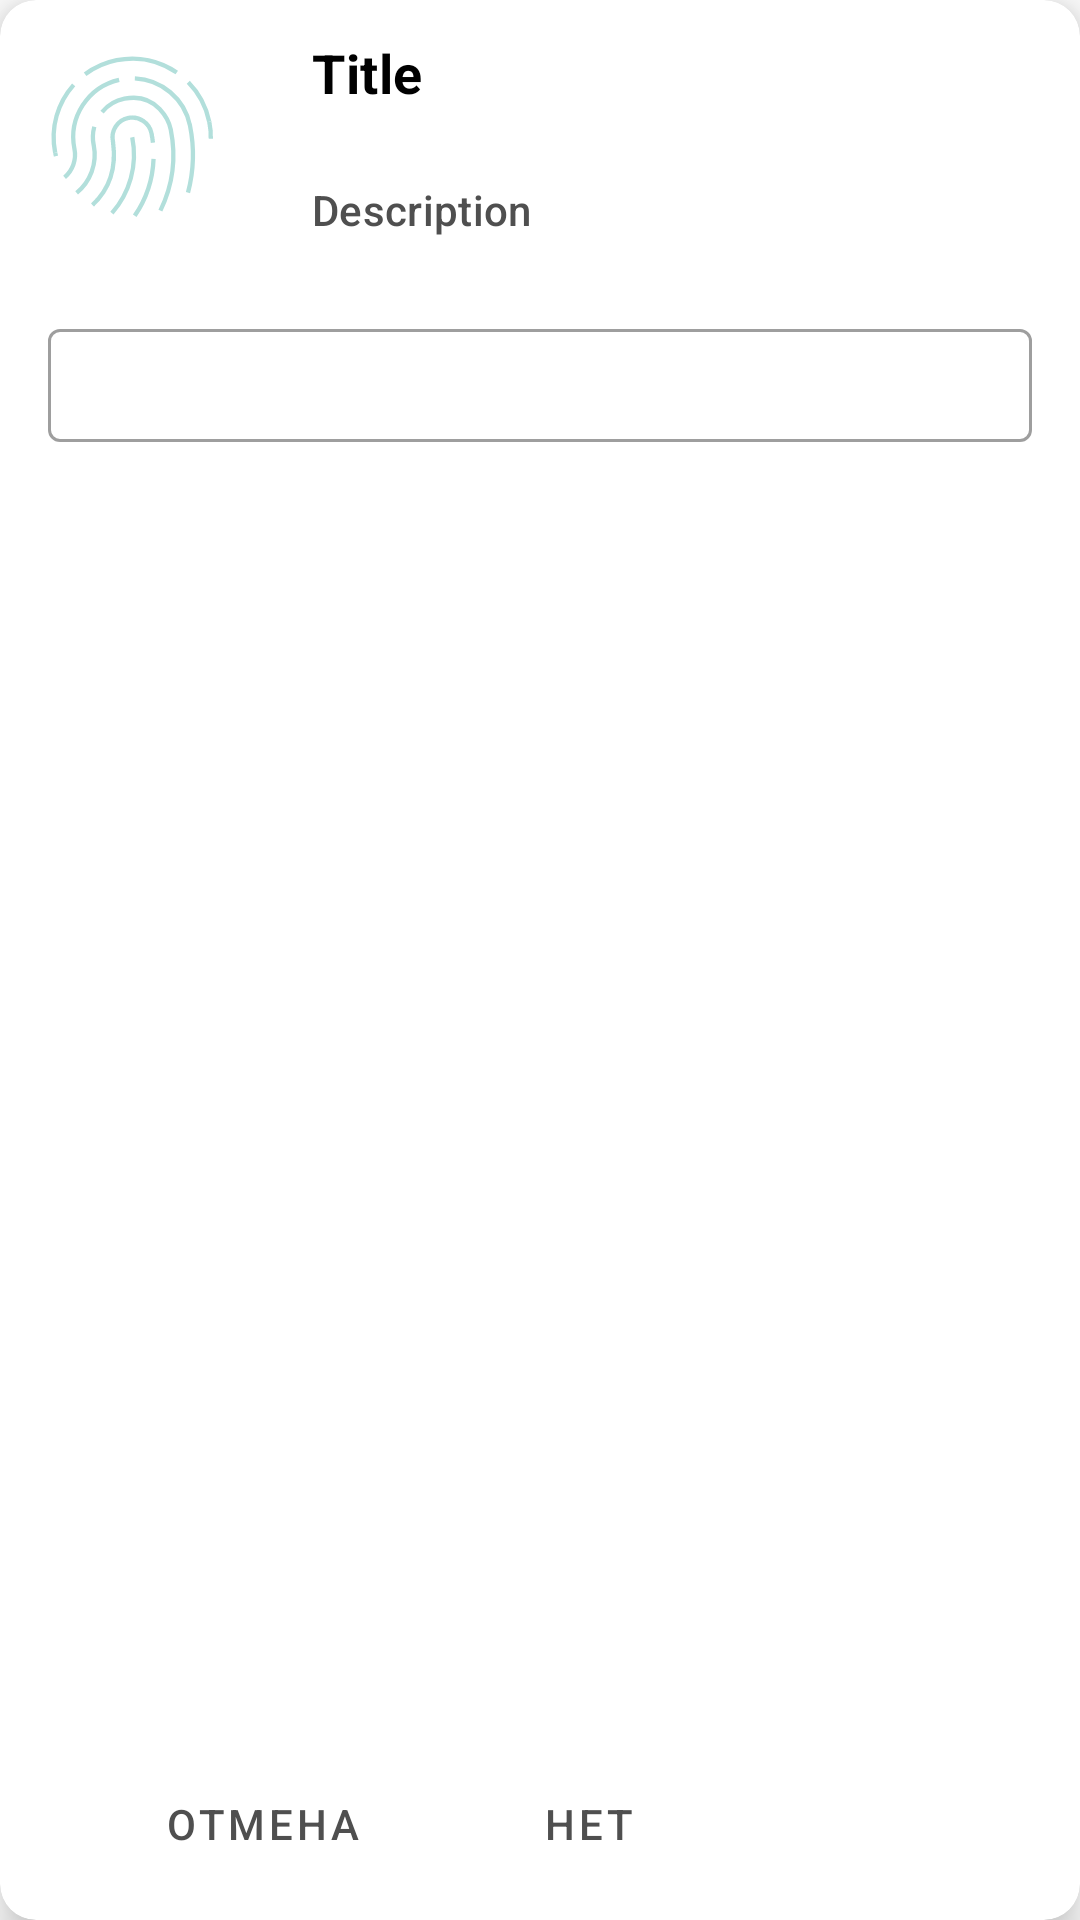

Android layout source for this screen:
<!-- AndroidManifest.xml: application theme AppTheme -->
<!-- res/layout/dlg_list.xml -->
<?xml version="1.0" encoding="utf-8"?>
<androidx.cardview.widget.CardView xmlns:android="http://schemas.android.com/apk/res/android"
    xmlns:app="http://schemas.android.com/apk/res-auto"
    style="?attr/alertDialogCardStyle"
    android:layout_width="match_parent"
    android:layout_height="match_parent">

    <LinearLayout
        android:layout_width="match_parent"
        android:layout_height="match_parent"
        android:gravity="center"
        android:orientation="vertical">

        <include layout="@layout/view_dialog_header" />

        <com.google.android.material.textfield.TextInputLayout
            android:id="@+id/ilsearchView"
            style="@style/Widget.MaterialComponents.TextInputLayout.OutlinedBox"
            android:layout_width="match_parent"
            android:layout_height="wrap_content"
            android:layout_marginStart="@dimen/offset_default"
            android:layout_marginEnd="@dimen/offset_default"
            android:layout_marginBottom="@dimen/vertical_offset_default"
            android:layout_marginTop="@dimen/offset_small"
            app:endIconDrawable="@drawable/places_ic_search"
            app:endIconMode="custom"
            app:endIconTint="@color/colorPrimaryDarkest">

            <com.google.android.material.textfield.TextInputEditText
                android:id="@+id/searchView"
                android:layout_width="match_parent"
                android:layout_height="wrap_content"
                android:padding="@dimen/offset_small"
                android:textColor="@color/colorBlack"
                android:textSize="@dimen/font_size_little" />

        </com.google.android.material.textfield.TextInputLayout>

        <androidx.recyclerview.widget.RecyclerView
            android:id="@+id/recyclerView"
            android:layout_width="match_parent"
            android:layout_height="0dp"
            android:layout_weight="1" />

        <include layout="@layout/view_dialog_buttons" />
    </LinearLayout>
</androidx.cardview.widget.CardView>
<!-- res/layout/view_dialog_header.xml (included above) -->
<?xml version="1.0" encoding="utf-8"?>
<LinearLayout xmlns:android="http://schemas.android.com/apk/res/android"
    xmlns:tools="http://schemas.android.com/tools"
    android:layout_width="match_parent"
    android:layout_height="wrap_content"
    android:orientation="horizontal">

    <ImageView
        android:id="@+id/imageIv"
        android:layout_width="?attr/alertDialogImageSize"
        android:layout_height="?attr/alertDialogImageSize"
        android:layout_gravity="center"
        android:layout_margin="@dimen/offset_default"
        android:src="@drawable/ic_fingerprint" />

    <LinearLayout
        android:layout_width="match_parent"
        android:layout_height="wrap_content"
        android:gravity="center"
        android:orientation="vertical">

        <TextView
            android:id="@+id/titleTv"
            style="?attr/alertDialogTitleStyle"
            android:layout_width="match_parent"
            android:layout_height="wrap_content"
            android:paddingStart="@dimen/offset_default"
            android:paddingTop="@dimen/vertical_offset_little"
            android:paddingEnd="@dimen/offset_default"
            android:paddingBottom="@dimen/vertical_offset_little"
            tools:text="Title" />

        <TextView
            android:id="@+id/descriptionTv"
            style="?attr/alertDialogDescriptionStyle"
            android:layout_width="match_parent"
            android:layout_height="wrap_content"
            android:paddingStart="@dimen/offset_default"
            android:paddingTop="@dimen/vertical_offset_little"
            android:paddingEnd="@dimen/offset_default"
            android:paddingBottom="@dimen/vertical_offset_little"
            tools:text="Description" />

    </LinearLayout>
</LinearLayout>
<!-- res/layout/view_dialog_buttons.xml (included above) -->
<?xml version="1.0" encoding="utf-8"?>
<LinearLayout xmlns:android="http://schemas.android.com/apk/res/android"
    android:layout_width="match_parent"
    android:layout_height="wrap_content"
    android:layout_marginStart="@dimen/offset_small"
    android:layout_marginEnd="@dimen/offset_small"
    android:gravity="end"
    android:orientation="horizontal">

    <Button
        android:id="@+id/neutralBtn"
        style="?attr/buttonBarNeutralButtonStyle"
        android:layout_width="wrap_content"
        android:layout_height="wrap_content"
        android:text="@string/cancel" />

    <Button
        android:id="@+id/negativeBtn"
        style="?attr/buttonBarNegativeButtonStyle"
        android:layout_width="wrap_content"
        android:layout_height="wrap_content"
        android:text="@string/no" />

    <Button
        android:id="@+id/positiveBtn"
        style="?attr/buttonBarPositiveButtonStyle"
        android:layout_width="wrap_content"
        android:layout_height="wrap_content"
        android:text="@string/ok" />
</LinearLayout>
<!-- resources referenced by this layout -->
<resources>
  <color name="colorBlack">#000</color>
  <color name="colorPrimaryDarkest">#4db6ac</color>
  <dimen name="font_size_little">16sp</dimen>
  <dimen name="offset_default">16dp</dimen>
  <dimen name="offset_small">8dp</dimen>
  <dimen name="vertical_offset_default">16dp</dimen>
  <dimen name="vertical_offset_little">12dp</dimen>
  <string name="cancel">Отмена</string>
  <string name="no">Нет</string>
  <string name="ok">Ок</string>
  <style name="AppTheme" parent="BaseAppTheme">
      </style>
  <color name="colorPrimary">#b2dfdb</color>
  <color name="colorPrimaryDark">#80cbc4</color>
  <color name="colorAccent">#9fa8da</color>
  <style name="BaseAlertDialogCardStyle" parent="CardView">
          <item name="cardBackgroundColor">@color/colorBackground</item>
          <item name="cardElevation">8dp</item>
          <item name="cardCornerRadius">12dp</item>
      </style>
  <style name="BaseAlertDialogBottomCardStyle">
          <item name="android:background">@drawable/bg_bottom_dialog</item>
      </style>
  <style name="BaseTitleTextStyle" parent="TextAppearance.MaterialComponents.Subtitle1">
          <item name="android:textColor">@color/colorTextTitle</item>
          <item name="android:textSize">@dimen/font_size_medium</item>
          <item name="android:textStyle">bold</item>
      </style>
  <style name="BaseTextStyle" parent="TextAppearance.MaterialComponents.Subtitle2">
          <item name="android:textColor">@color/colorText</item>
          <item name="android:textSize">@dimen/font_size_default</item>
      </style>
  <dimen name="icon_size_medium">56dp</dimen>
  <style name="BaseAlertButtonPositive" parent="Widget.MaterialComponents.Button.UnelevatedButton">
          <item name="rippleColor">@color/colorAccent</item>
          <item name="backgroundTint">@color/color_button</item>
          <item name="android:textColor">@color/colorTextSecondary</item>
          <item name="android:textSize">@dimen/font_size_default</item>
          <item name="android:textAllCaps">true</item>
          <item name="android:textStyle">bold</item>
          <item name="android:layout_margin">@dimen/offset_small</item>
      </style>
  <style name="BaseAlertButtonNegative" parent="Widget.MaterialComponents.Button.OutlinedButton">
          <item name="rippleColor">@color/colorAccent</item>
          <item name="android:strokeColor">@color/color_button_secondary</item>
          <item name="android:textColor">@color/colorText</item>
          <item name="android:textSize">@dimen/font_size_default</item>
          <item name="android:textAllCaps">true</item>
          <item name="android:layout_margin">@dimen/offset_small</item>
      </style>
  <style name="BaseSubTitleTextStyle" parent="TextAppearance.MaterialComponents.Subtitle2">
          <item name="android:textColor">@color/colorTextSubTitle</item>
          <item name="android:textSize">@dimen/font_size_medium</item>
      </style>
  <style name="BaseButtonStyle" parent="Widget.MaterialComponents.Button.UnelevatedButton">
          <item name="android:textColor">@color/colorTextSecondary</item>
          <item name="android:textSize">@dimen/font_size_medium</item>
          <item name="android:capitalize">sentences</item>
      </style>
  <color name="colorBackground">#ffffff</color>
  <!-- drawable bg_bottom_dialog (drawable) -->
  <?xml version="1.0" encoding="utf-8"?>
  <shape android:shape="rectangle"
      xmlns:android="http://schemas.android.com/apk/res/android" >
      <corners android:topLeftRadius="@dimen/offset_default" android:topRightRadius="@dimen/offset_default"/>
      <solid android:color="@color/colorBackground"/>
  </shape>
  <color name="colorTextTitle">@color/color_text_title</color>
  <dimen name="font_size_medium">18sp</dimen>
  <color name="colorText">@color/color_text</color>
  <dimen name="font_size_default">14sp</dimen>
  <color name="colorTransparent">#00FFFFFF</color>
  <color name="colorTextSecondary">@color/color_text_secondary</color>
  <color name="colorTextSubTitle">@color/color_text_subtitle</color>
</resources>
